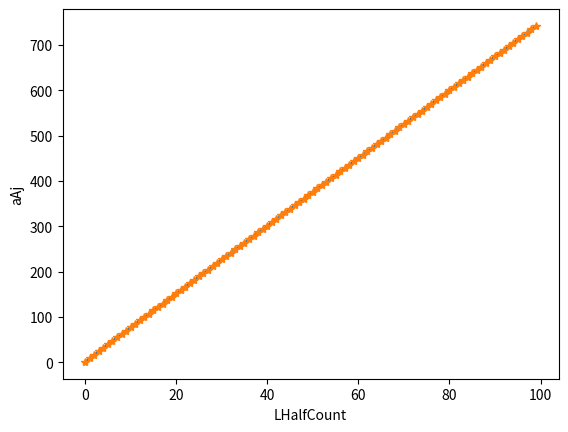

The script that saved this image:
"""
测试晶格势能的收敛情况
"""
from math import *
import matplotlib.pyplot as plt

t1 = 0.8
t2 = 0.8

def count(cut,t1,t2):
    s = 0
    for i in range(-cut,cut+1):
        for j in range(-cut,cut+1):
            s+=1.0/sqrt((i+t1)**2+(j+t2)**2+(i+t1)*(j+t2))
    return s

ns = []
cs = []
cuts = list(range(100))
for cut in cuts:
    c = count(cut,t1,t2)
    n = (2*cut+1)**2
    ns.append(n)
    cs.append(c)
    print(cut,n,c,end=' ')
    if cut:
        print((c-cs[0])/cut)
    else:
        print('')

#plt.plot(ns,cs)
#plt.show()

plt.plot(cuts,cs)
plt.plot(cuts,cs,'*')
plt.xlabel('LHalfCount')
plt.ylabel('aAj')
plt.show()
